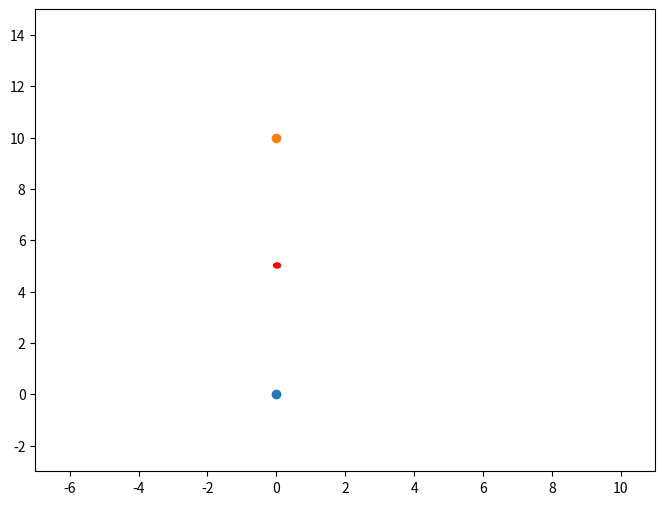

Reproduce this figure in Python.
import numpy as np
import matplotlib
import matplotlib.pyplot as plt
from matplotlib.animation import FuncAnimation
from mpl_toolkits.mplot3d import Axes3D
from matplotlib.widgets import Slider

# center_of_gravity = np.array([0., 2., 0.])
# center_of_gravity2 = np.array([0., 6., 0.])
# gsgsgs
G = 1.
dt = 0.01


def gravity(position, center_of_gravity, mass):
    to_center = center_of_gravity - position
    r = np.linalg.norm(to_center)
    result = to_center * ((G * mass) / (r**3))
    return result

class Satelites:
    def __init__(self, position, velocity, mass, color) -> None:
        self.position = position
        self.velocity = velocity
        self.mass = mass
        self.color = color

# s1 = Satelites(np.array([0., 0., 0.]), np.array([0, 0, 2.0]), 'semi', np.array([1., 0., 0]))
s1 = Satelites(np.array([0., 5., 0.]), np.array([1, 1, 0.0]), 0, np.array([1., 0., 0]))
s2 = Satelites(np.array([0., 0., 0.]), np.array([0., 0, 0.0]), 10, np.array([0., 0., 1.]))
s3 = Satelites(np.array([0., 10, 0.]), np.array([0., 0, 0.0]), 10, np.array([0., 1., 0.]))

planets = [s1, s2, s3]
iters = 100000
coords_s = np.ndarray([len(planets), 3, iters])

def v(x, dt, vn, planets, me):
    sum_gravity = 0
    for p in planets:
        if p != me:
            sum_gravity += gravity(x, p.position, p.mass)
    return vn + sum_gravity * dt

def a(v, dt, xn, planets, me):
    sum_gravity = 0
    for p in planets:
        if p != me:
            sum_gravity += gravity(xn, p.position, p.mass)
    return sum_gravity # + gravity(xn + v*dt) * dt


fig = plt.figure(figsize=(8,6))
bx = fig.add_subplot(111)
bx.set(xlim=(-7, 11), ylim=(-3, 15))

c_a1 = plt.Circle(s1.position, 0.1, color=s1.color)
bx.add_artist(c_a1)

# for i in range(len(coords_s)):
#     bx.plot(coords_s[i, 0, :], coords_s[i, 1, :], coords_s[i, 2, :], color = planets[i].color)

for p in planets[1:]:
    bx.scatter(p.position[0], p.position[1])

coords_x = [s1.position[0]]
coords_y = [s1.position[1]] 
tr,  = bx.plot(coords_x, coords_y, color = np.array([0.9, 0.1, 0]))
def anim(i):
    global c_a1, planets, coords_x, coords_y, tr, bx
    s = planets[0]
    xn = s.position.copy()
    vn = s.velocity.copy()
    s.position = xn + dt * v(xn, dt, vn, planets, s)
    s.velocity = vn + dt * a(vn, 0, xn, planets, s)
    # for s in planets:
    #     xn = s.position.copy()
    #     vn = s.velocity.copy()
    #     s.position = xn + dt * v(xn, dt, vn, planets, s)
    #     s.velocity = vn + dt * a(vn, 0, xn, planets, s)
    c_a1.center = s.position[:2]
    coords_x.append(s.position[0])
    coords_y.append(s.position[1])
    tr.set_xdata(coords_x)
    tr.set_ydata(coords_y)
    return tr, c_a1

ani = FuncAnimation(fig, anim,
                               frames=1000, interval=0.5, blit=True)
fig.show()
input()
